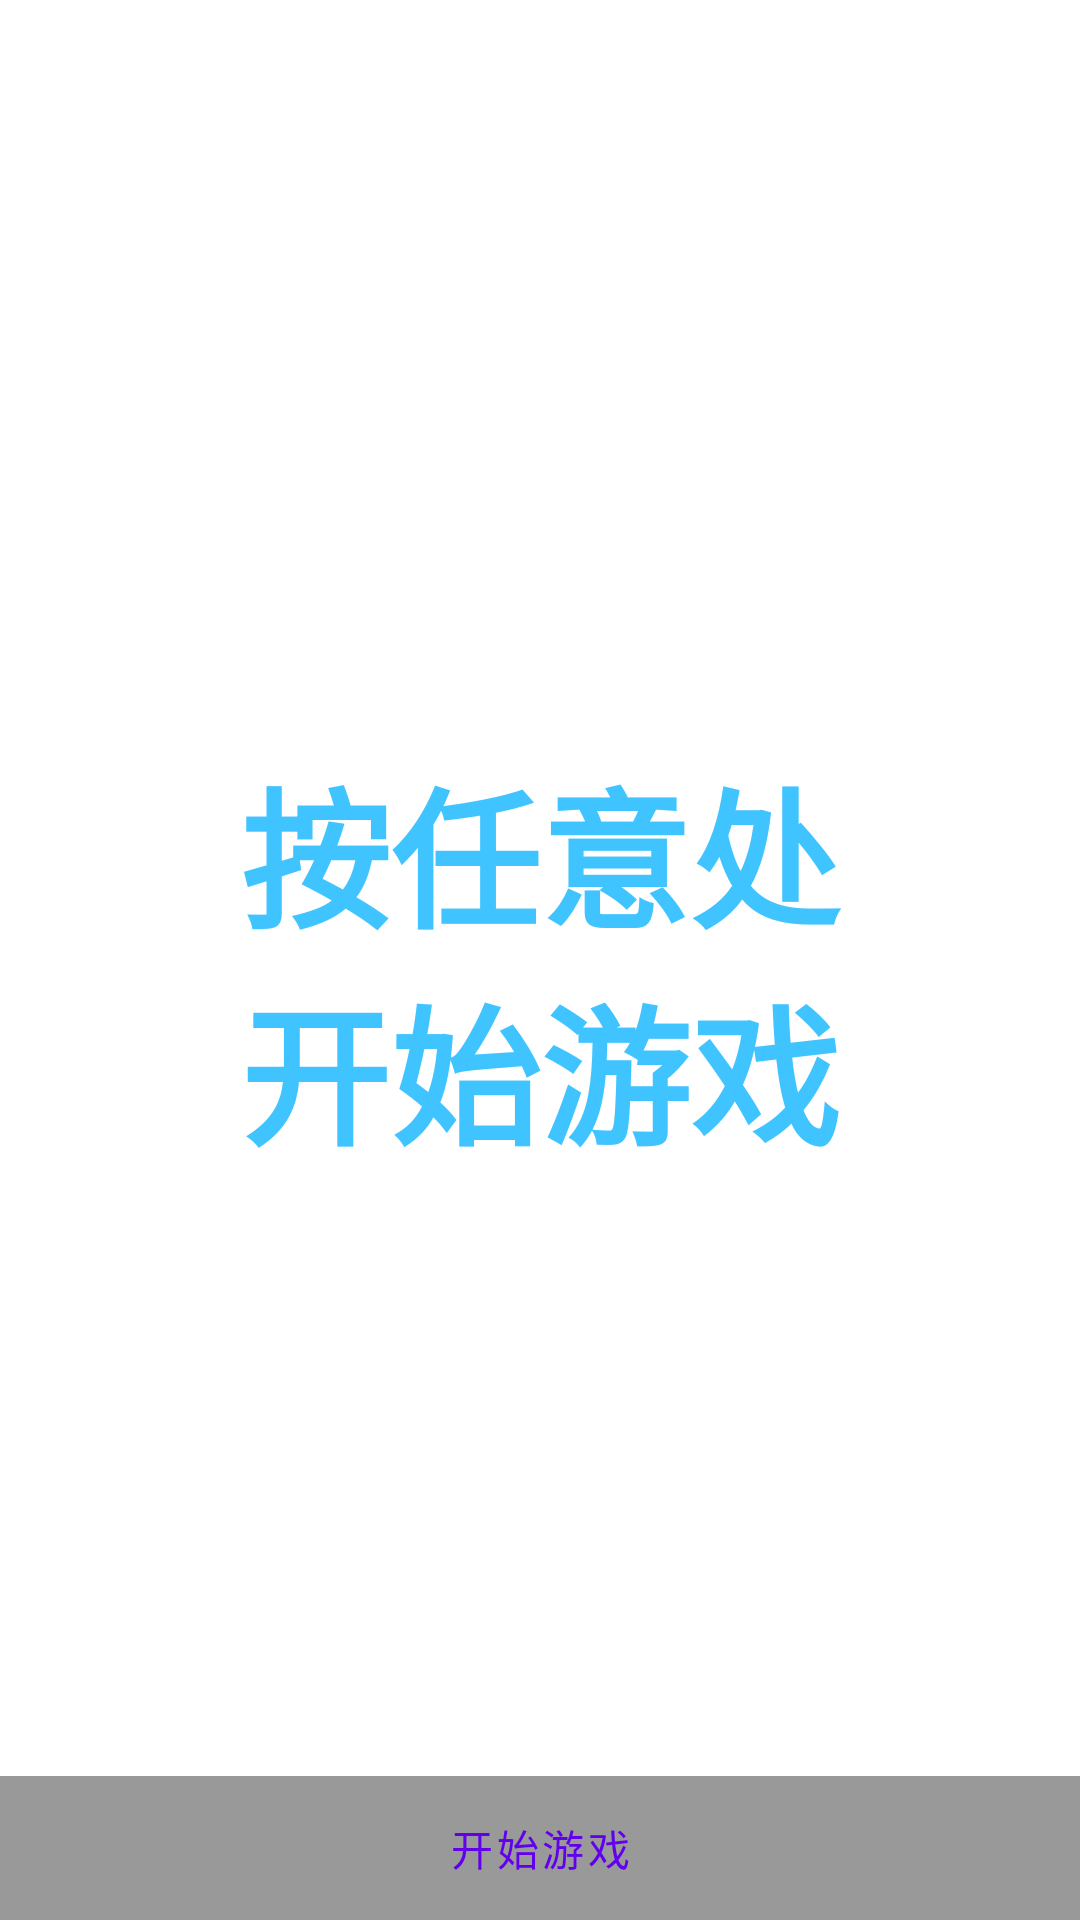

Android layout source for this screen:
<!-- AndroidManifest.xml: application theme Theme.SmartphoneShootingDemo -->
<!-- res/layout/activity_restart_menu.xml -->
<?xml version="1.0" encoding="utf-8"?>
<FrameLayout xmlns:android="http://schemas.android.com/apk/res/android"
    xmlns:app="http://schemas.android.com/apk/res-auto"
    xmlns:tools="http://schemas.android.com/tools"
    android:screenOrientation="landscape"
    android:configChanges="orientation|keyboardHidden|screenSize"
    android:layout_width="match_parent"
    android:layout_height="match_parent"
    android:background="@color/background_white"
    android:theme="@style/ThemeOverlay.SmartphoneShootingDemo.FullscreenContainer"
    tools:context=".Activity.restartMenu">

    
    <TextView
        android:id="@+id/fullscreen_content"
        android:layout_width="match_parent"
        android:layout_height="match_parent"
        android:gravity="center"
        android:keepScreenOn="true"
        android:text="@string/dummy_content"
        android:textColor="?attr/fullscreenTextColor"
        android:textSize="50sp"
        android:textStyle="bold" />

    
    <FrameLayout
        android:layout_width="match_parent"
        android:layout_height="match_parent"
        android:fitsSystemWindows="true">

        <LinearLayout
            android:id="@+id/fullscreen_content_controls"
            style="@style/Widget.Theme.SmartphoneShootingDemo.ButtonBar.Fullscreen"
            android:layout_width="match_parent"
            android:layout_height="wrap_content"
            android:layout_gravity="bottom|center_horizontal"
            android:orientation="horizontal"
            tools:ignore="UselessParent">

            <Button
                android:id="@+id/dummy_button"
                style="?android:attr/buttonBarButtonStyle"
                android:layout_width="0dp"
                android:layout_height="wrap_content"
                android:layout_weight="1"
                android:onClick="restartButtonClicked"
                android:text="@string/dummy_button" />

        </LinearLayout>

        <androidx.constraintlayout.widget.ConstraintLayout
            android:layout_width="match_parent"
            android:layout_height="match_parent">

            <TextView
                android:id="@+id/data_display"
                android:layout_width="300dp"
                android:layout_height="98dp"
                android:layout_marginStart="300dp"
                android:layout_marginTop="20dp"
                android:layout_marginEnd="300dp"
                android:layout_marginBottom="300dp"
                android:gravity="center"
                android:text="按任意键开始"
                android:textColor="#FFC107"
                android:textSize="20sp"
                android:textStyle="bold"
                app:layout_constraintBottom_toBottomOf="parent"
                app:layout_constraintEnd_toEndOf="parent"
                app:layout_constraintHorizontal_bias="0.506"
                app:layout_constraintStart_toStartOf="parent"
                app:layout_constraintTop_toTopOf="parent"
                app:layout_constraintVertical_bias="0.0"
                tools:text="当前分数" />
        </androidx.constraintlayout.widget.ConstraintLayout>
    </FrameLayout>

</FrameLayout>
<!-- resources referenced by this layout -->
<resources>
  <string name="dummy_button">开始游戏</string>
  <string name="dummy_content">按任意处\n开始游戏</string>
  <style name="ThemeOverlay.SmartphoneShootingDemo.FullscreenContainer" parent="">
          <item name="fullscreenBackgroundColor">@color/light_blue_600</item>
          <item name="fullscreenTextColor">@color/light_blue_A200</item>
      </style>
  <style name="Widget.Theme.SmartphoneShootingDemo.ButtonBar.Fullscreen" parent="">
          <item name="android:background">@color/black_overlay</item>
          <item name="android:buttonBarStyle">?android:attr/buttonBarStyle</item>
      </style>
  <style name="Theme.SmartphoneShootingDemo" parent="Theme.MaterialComponents.DayNight.DarkActionBar">
          
          <item name="colorPrimary">@color/purple_500</item>
          <item name="colorPrimaryVariant">@color/purple_700</item>
          <item name="colorOnPrimary">@color/white</item>
          
          <item name="colorSecondary">@color/teal_200</item>
          <item name="colorSecondaryVariant">@color/teal_700</item>
          <item name="colorOnSecondary">@color/black</item>
          
          <item name="android:statusBarColor" tools:targetApi="l">?attr/colorPrimaryVariant</item>
          
      </style>
  <color name="light_blue_600">#FF039BE5</color>
  <color name="light_blue_A200">#FF40C4FF</color>
  <color name="black_overlay">#66000000</color>
  <color name="purple_500">#FF6200EE</color>
  <color name="purple_700">#FF3700B3</color>
  <color name="white">#FFFFFFFF</color>
  <color name="teal_200">#FF03DAC5</color>
  <color name="teal_700">#FF018786</color>
  <color name="black">#FF000000</color>
</resources>
